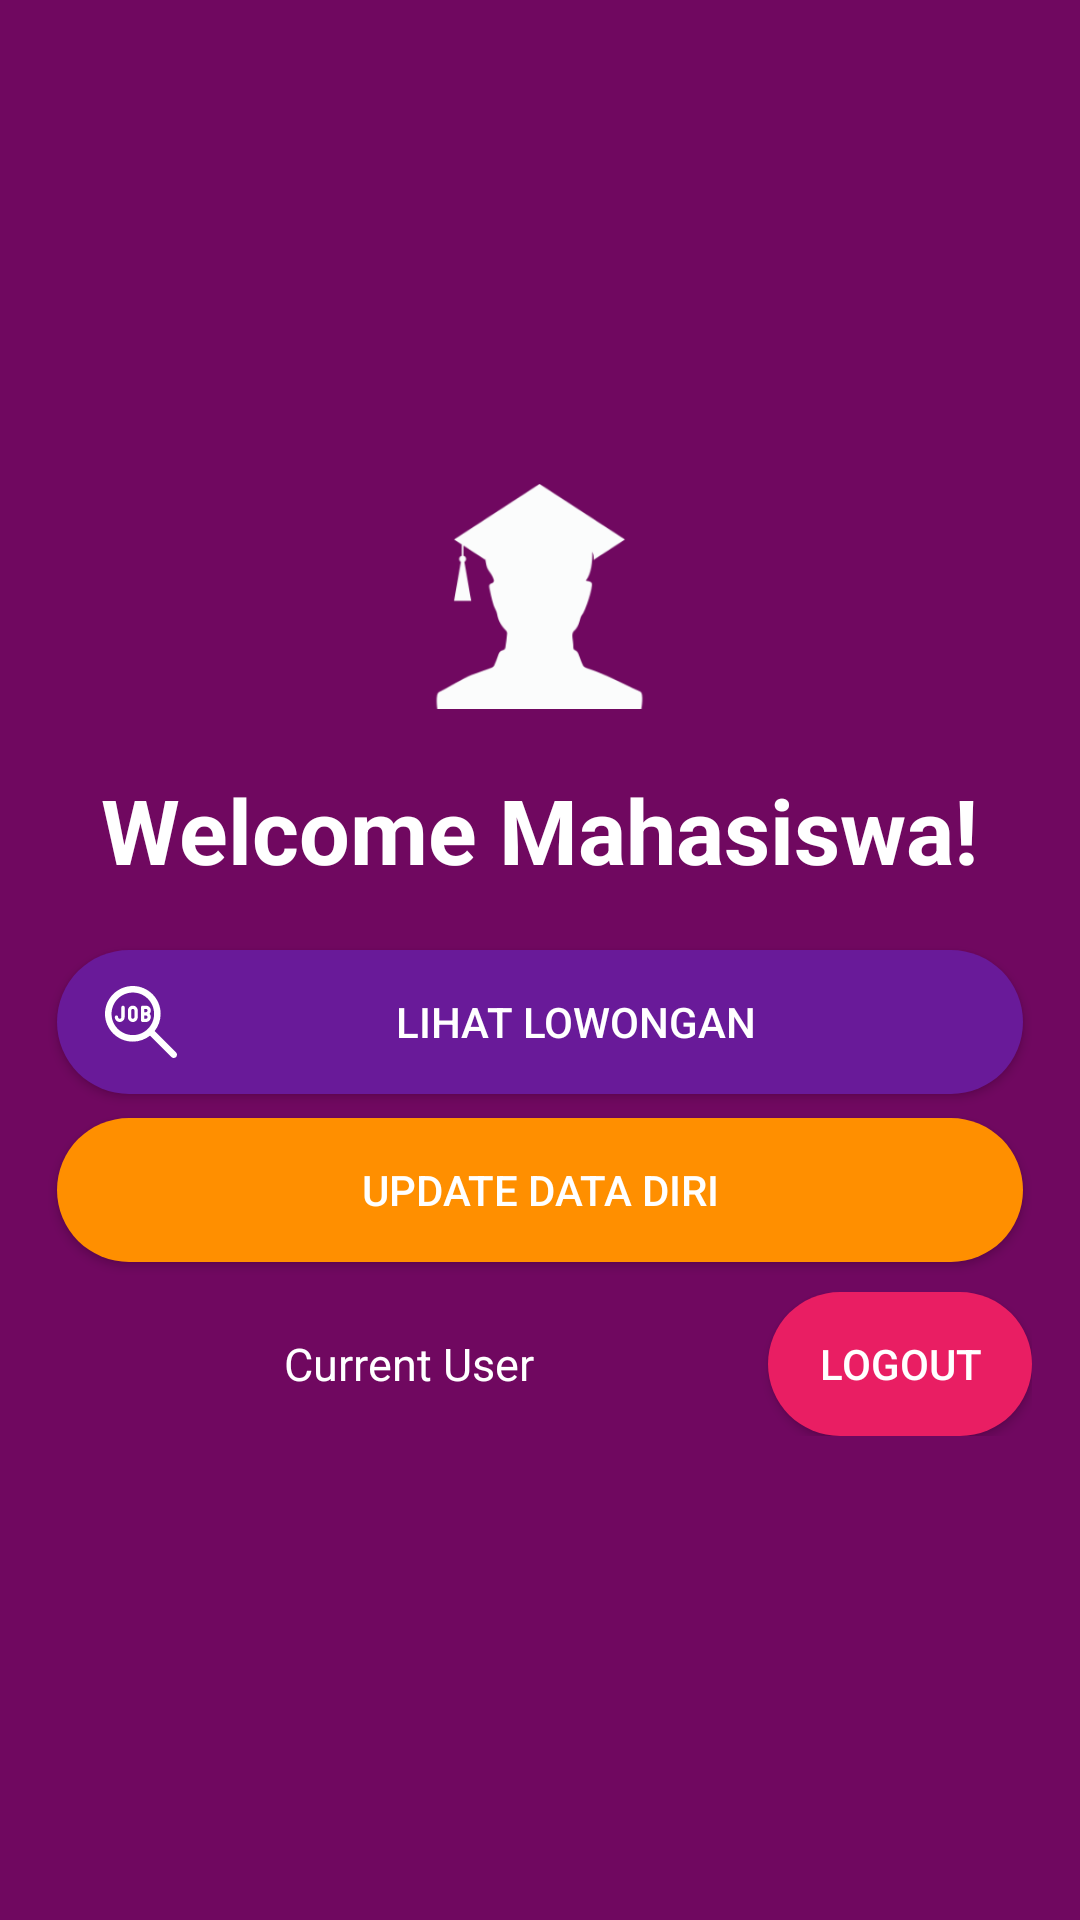

Write the Android layout XML for this screen, with the resource values it uses.
<!-- AndroidManifest.xml: application theme AppTheme -->
<!-- res/layout/activity_dashboard_mahasiswa.xml -->
<?xml version="1.0" encoding="utf-8"?>
<LinearLayout xmlns:android="http://schemas.android.com/apk/res/android"
    xmlns:tools="http://schemas.android.com/tools"
    android:layout_width="match_parent"
    android:layout_height="match_parent"
    android:background="@color/colorPrimaryDark"
    android:fitsSystemWindows="true"
    android:gravity="center"
    android:orientation="vertical"
    tools:context=".DashboardMahasiswa">

    <ScrollView
        android:layout_width="match_parent"
        android:layout_height="wrap_content">

        <LinearLayout
            android:layout_width="match_parent"
            android:layout_height="wrap_content"
            android:gravity="center_horizontal"
            android:orientation="vertical"
            android:padding="16dp">

            <ImageView
                android:id="@+id/gridListImageView"
                android:layout_width="75dp"
                android:layout_height="75dp"
                android:layout_gravity="center"
                android:src="@drawable/mahasiswalogo" />

            <TextView
                android:id="@+id/txtWelcomeTipeMhs"
                android:layout_width="wrap_content"
                android:layout_height="wrap_content"
                android:layout_gravity="center"
                android:layout_marginTop="20dp"
                android:text="Welcome Mahasiswa!"
                android:textColor="@color/colorWhite"
                android:textSize="30dp"
                android:textStyle="bold" />

            <Button
                android:id="@+id/btnLihatLowongan"
                android:layout_width="match_parent"
                android:layout_height="wrap_content"
                android:layout_marginLeft="3dp"
                android:layout_marginTop="20dp"
                android:layout_marginRight="3dp"
                android:layout_weight="1"
                android:background="@drawable/button_biru"
                android:drawableLeft="@drawable/ic_find_job"
                android:gravity="center"
                android:text="LIHAT LOWONGAN"
                android:textColor="@color/colorWhite" />

            <Button
                android:id="@+id/btnUpdateDataDiri"
                android:layout_width="match_parent"
                android:layout_height="wrap_content"
                android:layout_marginLeft="3dp"
                android:layout_marginTop="8dp"
                android:layout_marginRight="3dp"
                android:layout_weight="1"
                android:background="@drawable/button_kuning"
                android:drawableLeft="@drawable/ic_assignment_ind_black_24dp"
                android:gravity="center"
                android:maxLines="1"
                android:text="UPDATE DATA DIRI"
                android:textColor="@color/colorWhite" />

            <LinearLayout xmlns:android="http://schemas.android.com/apk/res/android"
                android:layout_width="fill_parent"
                android:layout_height="wrap_content"
                android:layout_gravity="center"
                android:layout_marginTop="10dp"
                android:orientation="horizontal">

                <TextView
                    android:id="@+id/txtCurrentUser"
                    android:layout_width="0dp"
                    android:layout_height="wrap_content"
                    android:layout_gravity="left|center_vertical"
                    android:layout_weight="1"
                    android:ellipsize="end"
                    android:gravity="center"
                    android:maxLines="15"
                    android:singleLine="true"
                    android:text="Current User"
                    android:textColor="@color/colorWhite"
                    android:textSize="15sp" />

                <Button
                    android:id="@+id/btnLogout"
                    android:layout_width="wrap_content"
                    android:layout_height="wrap_content"
                    android:background="@drawable/button_merah"
                    android:text="LOGOUT"
                    android:textColor="@color/colorWhite" />
            </LinearLayout>

        </LinearLayout>
    </ScrollView>

</LinearLayout>
<!-- resources referenced by this layout -->
<resources>
  <color name="colorPrimaryDark">#700860</color>
  <color name="colorWhite">#ffffff</color>
  <!-- drawable button_biru (drawable) -->
  <?xml version="1.0" encoding="utf-8"?>
  <shape xmlns:android="http://schemas.android.com/apk/res/android"
      android:shape="rectangle">
      <solid android:color="#691a99" />
      <padding
          android:bottom="8dp"
          android:left="16dp"
          android:right="16dp"
          android:top="8dp" />
      <corners android:radius="30dp" />
  </shape>
  <!-- drawable button_kuning (drawable) -->
  <?xml version="1.0" encoding="utf-8"?>
  <shape xmlns:android="http://schemas.android.com/apk/res/android"
      android:shape="rectangle">
      <solid android:color="#ff8f00" />
      <padding
          android:bottom="8dp"
          android:left="16dp"
          android:right="16dp"
          android:top="8dp" />
      <corners android:radius="30dp" />
  </shape>
  <!-- drawable button_merah (drawable) -->
  <?xml version="1.0" encoding="utf-8"?>
  <shape xmlns:android="http://schemas.android.com/apk/res/android"
      android:shape="rectangle">
      <solid android:color="@color/colorAccent" />
      <padding
          android:bottom="8dp"
          android:left="16dp"
          android:right="16dp"
          android:top="8dp" />
      <corners android:radius="30dp" />
  </shape>
  <!-- drawable ic_find_job: vector/xml drawable (drawable, 2044 chars, omitted) -->
  <!-- drawable mahasiswalogo: png bitmap (drawable, 8908 bytes) -->
  <style name="AppTheme" parent="Theme.AppCompat.Light.DarkActionBar">
          
          <item name="colorPrimary">@color/colorPrimary</item>
          <item name="colorPrimaryDark">@color/colorPrimaryDark</item>
          <item name="colorAccent">@color/colorAccent</item>
      </style>
  <color name="colorAccent">#e91e63</color>
  <color name="colorPrimary">#890b76</color>
</resources>
